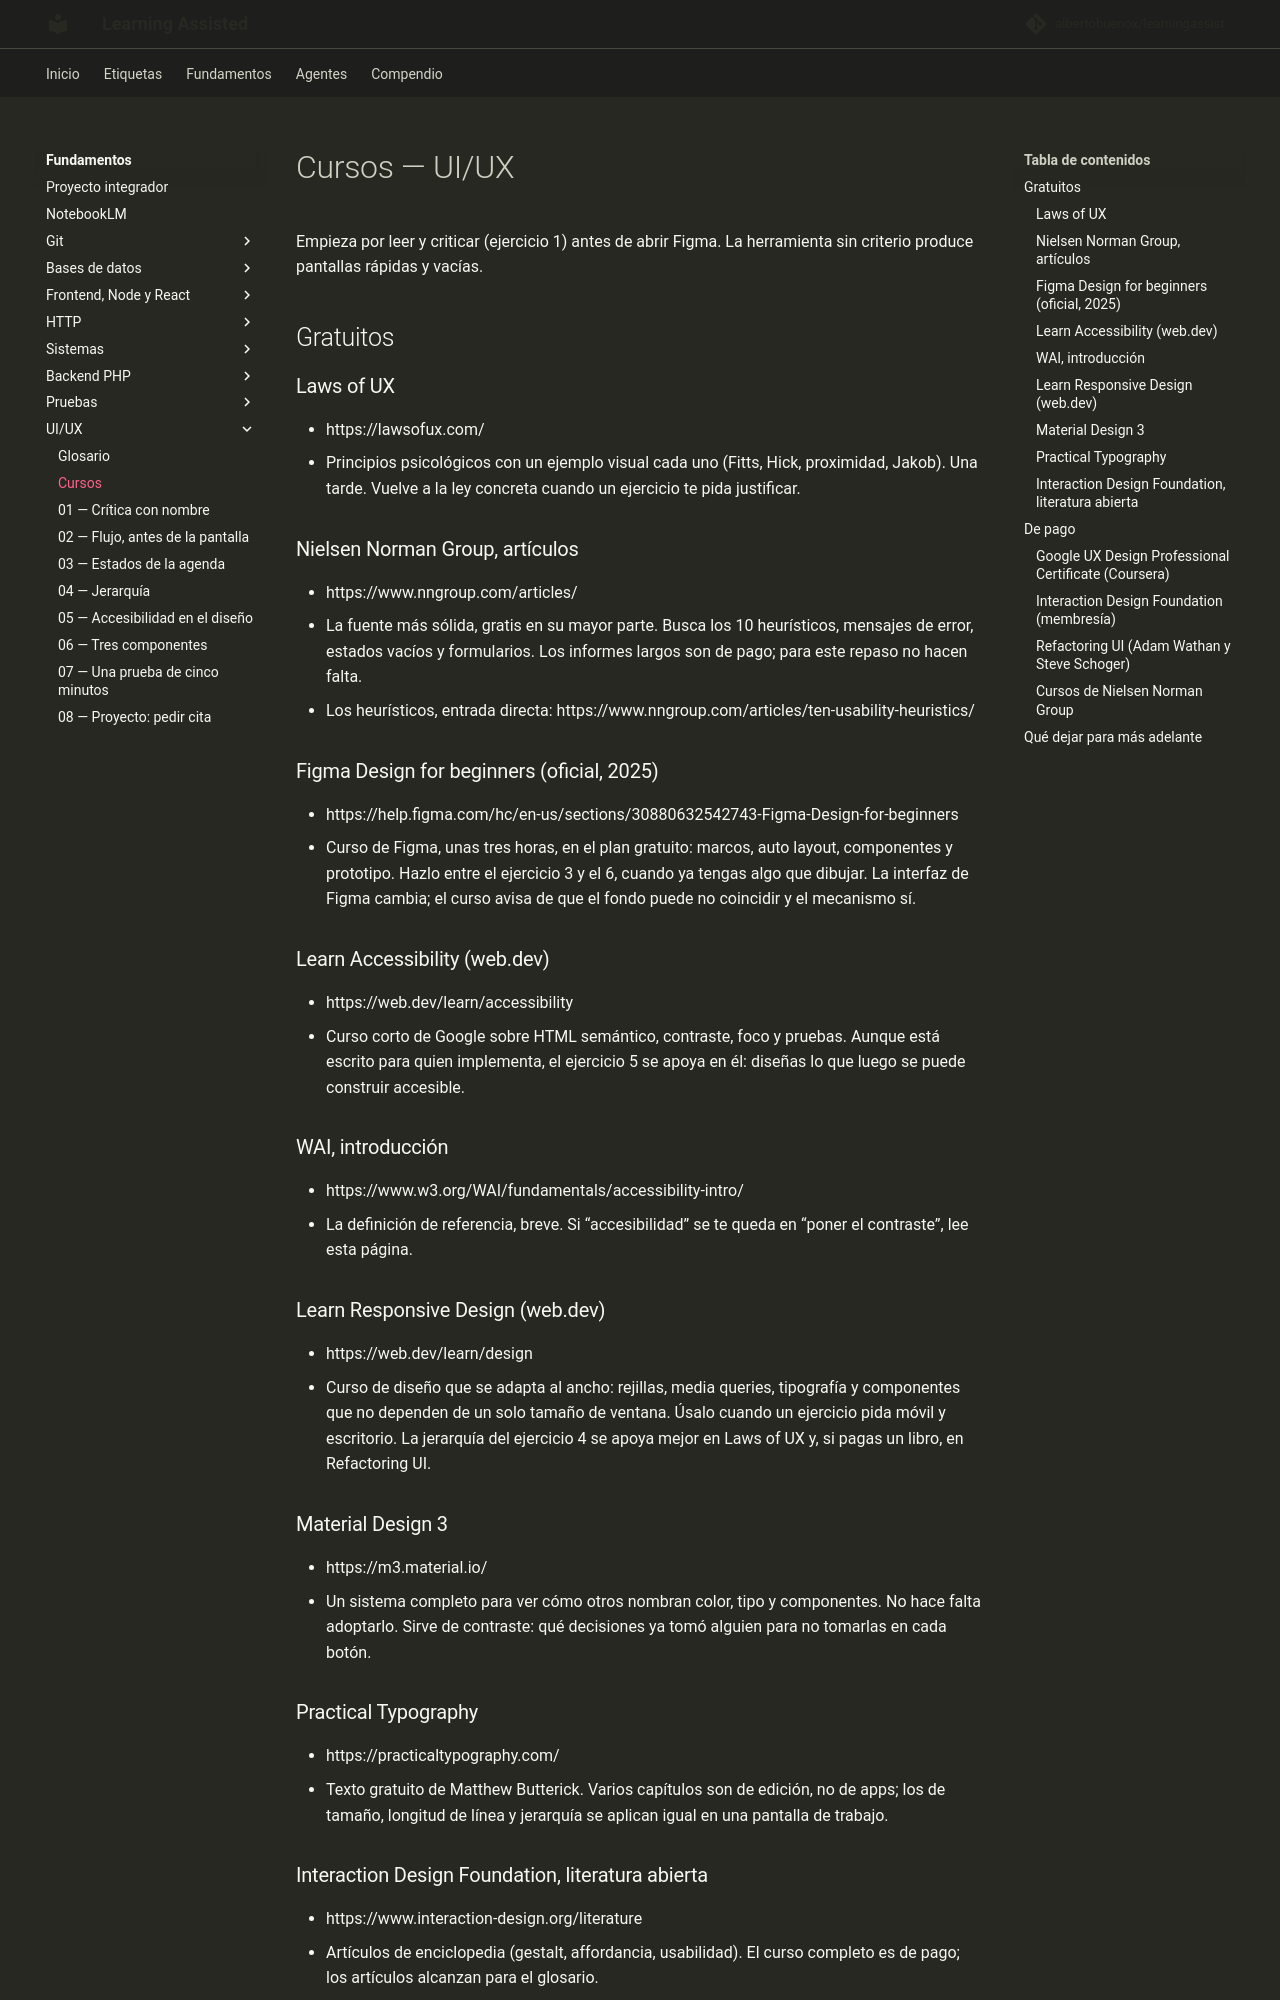

repository: albertobuenox/learningassist · page: fundamentos/07-ui-ux/cursos/index.html · generator: mkdocs

# Cursos — UI/UX

Empieza por leer y criticar (ejercicio 1) antes de abrir Figma. La herramienta sin criterio produce pantallas rápidas y vacías.

## Gratuitos

### Laws of UX

- https://lawsofux.com/
- Principios psicológicos con un ejemplo visual cada uno (Fitts, Hick, proximidad, Jakob). Una tarde. Vuelve a la ley concreta cuando un ejercicio te pida justificar.

### Nielsen Norman Group, artículos

- https://www.nngroup.com/articles/
- La fuente más sólida, gratis en su mayor parte. Busca los 10 heurísticos, mensajes de error, estados vacíos y formularios. Los informes largos son de pago; para este repaso no hacen falta.
- Los heurísticos, entrada directa: https://www.nngroup.com/articles/ten-usability-heuristics/

### Figma Design for beginners (oficial, 2025)

- https://help.figma.com/hc/en-us/sections/30880632542743-Figma-Design-for-beginners
- Curso de Figma, unas tres horas, en el plan gratuito: marcos, auto layout, componentes y prototipo. Hazlo entre el ejercicio 3 y el 6, cuando ya tengas algo que dibujar. La interfaz de Figma cambia; el curso avisa de que el fondo puede no coincidir y el mecanismo sí.

### Learn Accessibility (web.dev)

- https://web.dev/learn/accessibility
- Curso corto de Google sobre HTML semántico, contraste, foco y pruebas. Aunque está escrito para quien implementa, el ejercicio 5 se apoya en él: diseñas lo que luego se puede construir accesible.

### WAI, introducción

- https://www.w3.org/WAI/fundamentals/accessibility-intro/
- La definición de referencia, breve. Si “accesibilidad” se te queda en “poner el contraste”, lee esta página.

### Learn Responsive Design (web.dev)

- https://web.dev/learn/design
- Curso de diseño que se adapta al ancho: rejillas, media queries, tipografía y componentes que no dependen de un solo tamaño de ventana. Úsalo cuando un ejercicio pida móvil y escritorio. La jerarquía del ejercicio 4 se apoya mejor en Laws of UX y, si pagas un libro, en Refactoring UI.

### Material Design 3

- https://m3.material.io/
- Un sistema completo para ver cómo otros nombran color, tipo y componentes. No hace falta adoptarlo. Sirve de contraste: qué decisiones ya tomó alguien para no tomarlas en cada botón.

### Practical Typography

- https://practicaltypography.com/
- Texto gratuito de Matthew Butterick. Varios capítulos son de edición, no de apps; los de tamaño, longitud de línea y jerarquía se aplican igual en una pantalla de trabajo.

### Interaction Design Foundation, literatura abierta

- https://www.interaction-design.org/literature
- Artículos de enciclopedia (gestalt, affordancia, usabilidad). El curso completo es de pago; los artículos alcanzan para el glosario.

## De pago
